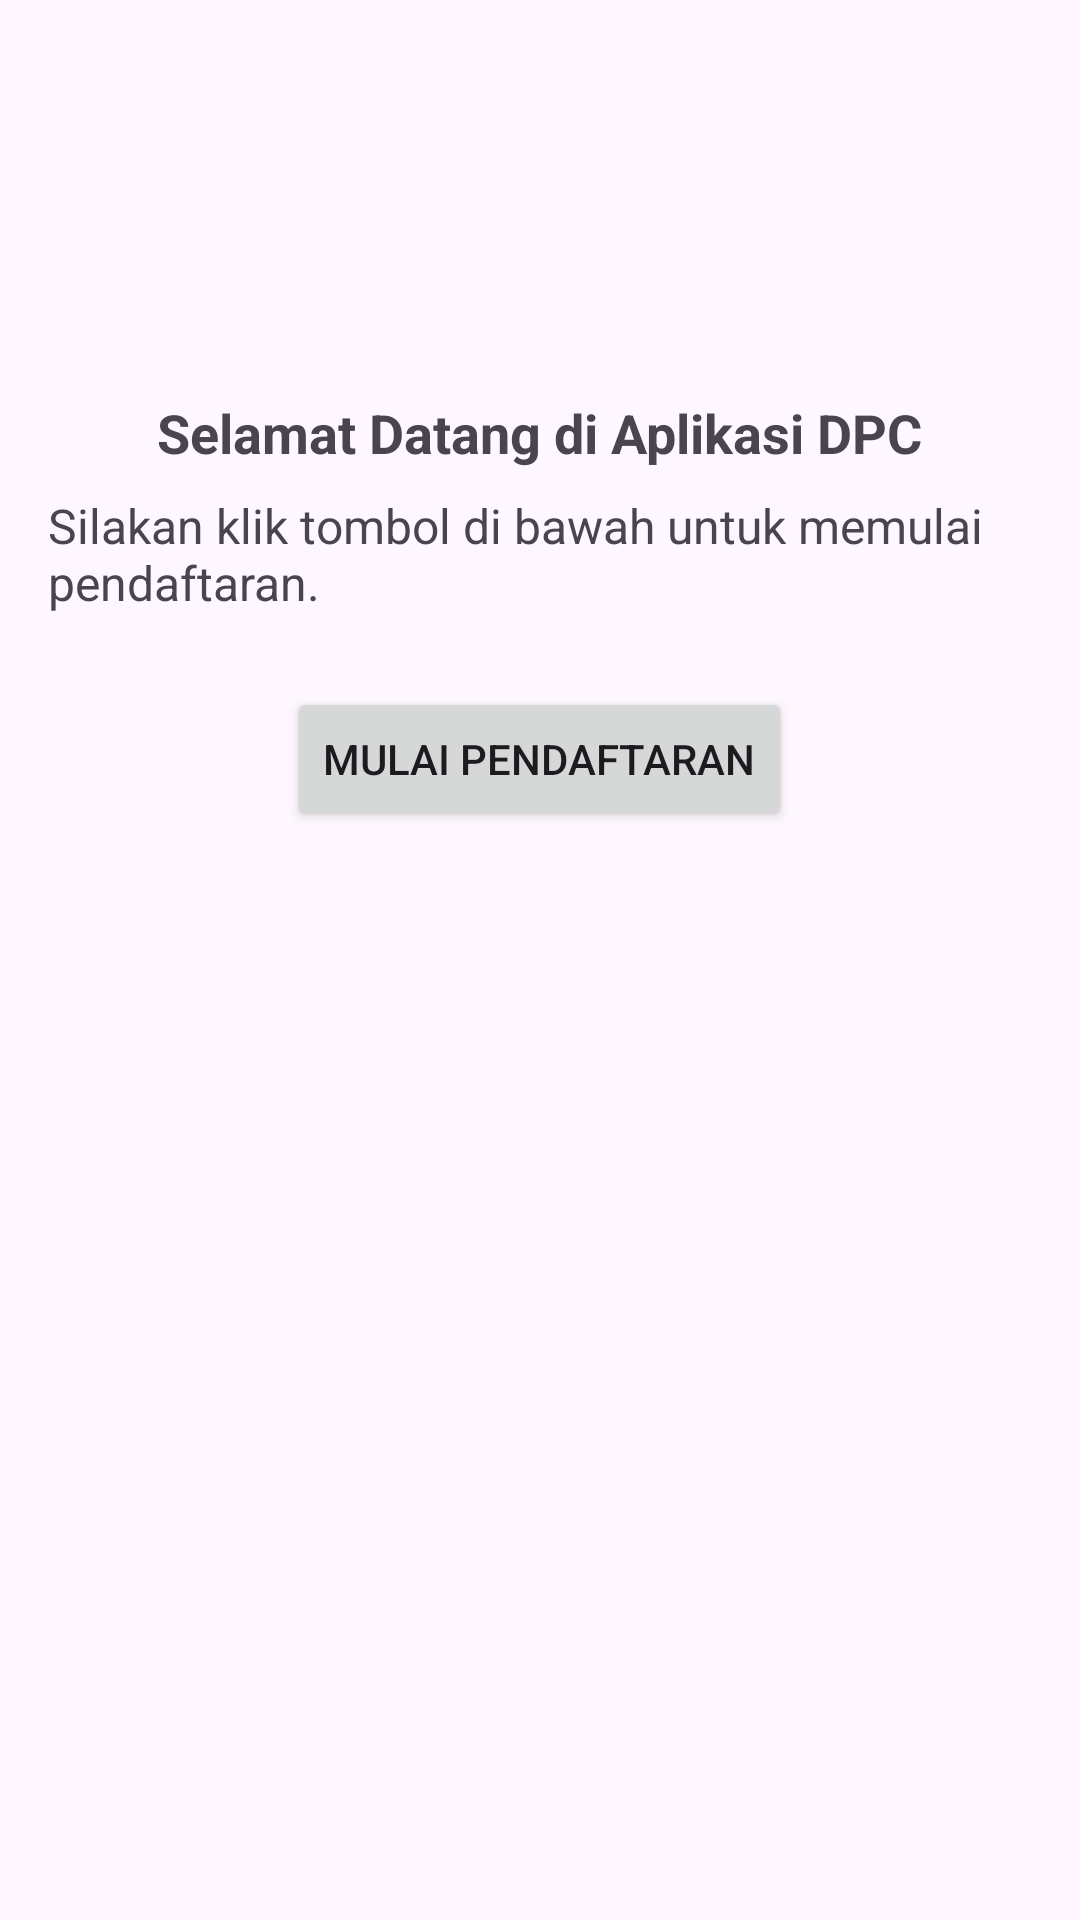

Produce the Android XML layout that renders to this screen, including the resource entries it uses.
<!-- AndroidManifest.xml: application theme Theme.VInstallment_Server -->
<!-- res/layout/activity_get_provisioning_mode.xml -->
<RelativeLayout xmlns:android="http://schemas.android.com/apk/res/android"
    xmlns:app="http://schemas.android.com/apk/res-auto"
    xmlns:tools="http://schemas.android.com/tools"
    android:layout_width="match_parent"
    android:layout_height="match_parent"
    android:padding="16dp">

    <ImageView
        android:id="@+id/imageView"
        android:layout_width="100dp"
        android:layout_height="100dp"
        android:layout_centerHorizontal="true"
        android:src="@drawable/ic_launcher_background" />

    <TextView
        android:id="@+id/textViewTitle"
        android:layout_width="wrap_content"
        android:layout_height="wrap_content"
        android:layout_below="@id/imageView"
        android:layout_centerHorizontal="true"
        android:layout_marginTop="16dp"
        android:text="Selamat Datang di Aplikasi DPC"
        android:textSize="18sp"
        android:textStyle="bold" />

    <TextView
        android:id="@+id/textViewDescription"
        android:layout_width="wrap_content"
        android:layout_height="wrap_content"
        android:layout_below="@id/textViewTitle"
        android:layout_centerHorizontal="true"
        android:layout_marginTop="8dp"
        android:text="Silakan klik tombol di bawah untuk memulai pendaftaran."
        android:textSize="16sp" />

    <Button
        android:id="@+id/btn_start_enrollment"
        android:layout_width="wrap_content"
        android:layout_height="wrap_content"
        android:layout_below="@id/textViewDescription"
        android:layout_centerHorizontal="true"
        android:layout_marginTop="24dp"
        android:text="Mulai Pendaftaran" />
</RelativeLayout>
<!-- resources referenced by this layout -->
<resources>
  <style name="Theme.VInstallment_Server" parent="Base.Theme.VInstallment_Server" />
  <style name="Base.Theme.VInstallment_Server" parent="Theme.Material3.DayNight.NoActionBar">
          
          
      </style>
</resources>
